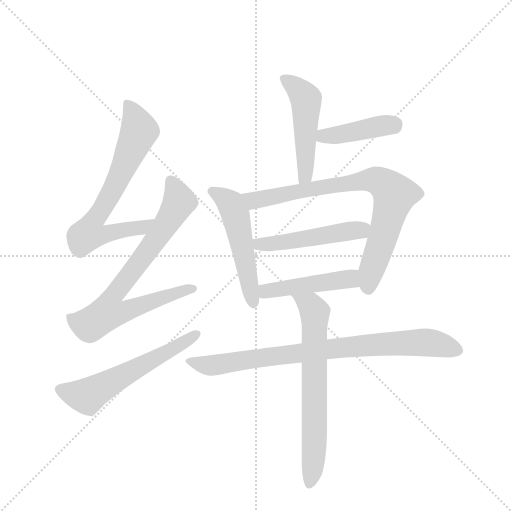
t = 0.00 s
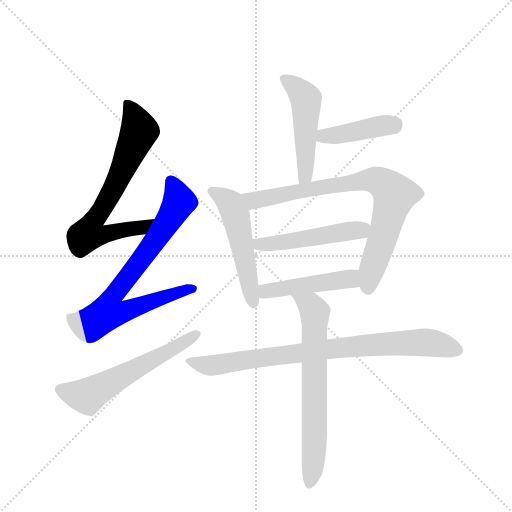
t = 1.69 s
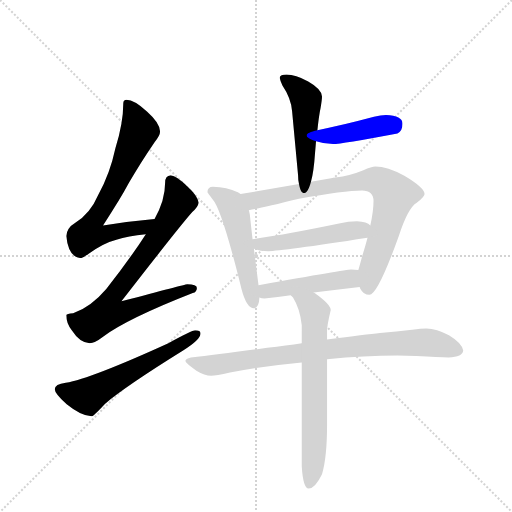
t = 3.38 s
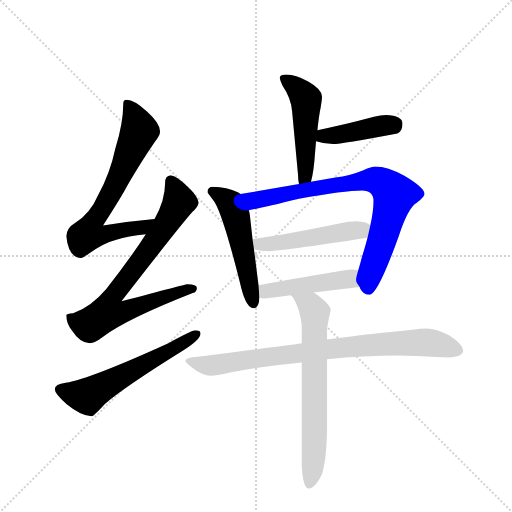
t = 5.08 s
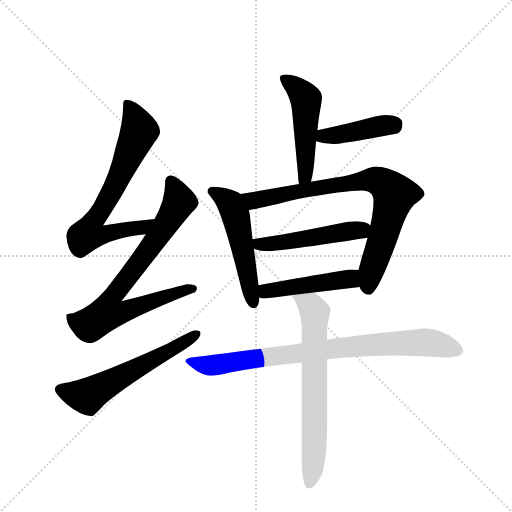
t = 6.77 s
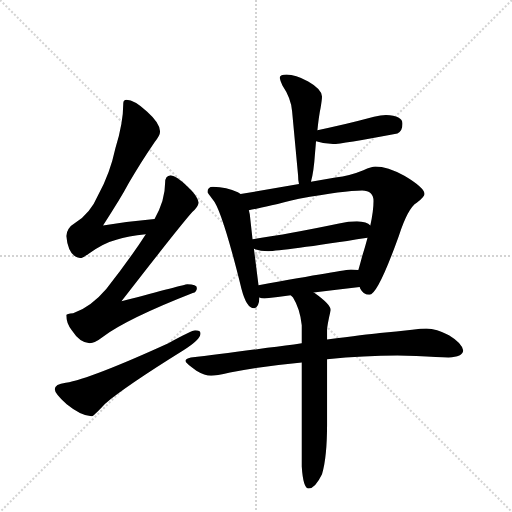
t = 8.46 s

The animated SVG that drew these frames (rendered in a browser with its animation timeline set to each time). Animation: 11 CSS @keyframes rules; one cycle of 8.46 s.

<svg version="1.1" viewBox="0 0 1024 1024" xmlns="http://www.w3.org/2000/svg">
  <g stroke="lightgray" stroke-dasharray="1,1" stroke-width="1" transform="scale(4, 4)">
    <line x1="0" y1="0" x2="256" y2="256"></line>
    <line x1="256" y1="0" x2="0" y2="256"></line>
    <line x1="128" y1="0" x2="128" y2="256"></line>
    <line x1="0" y1="128" x2="256" y2="128"></line>
  </g>
  <g transform="scale(0.92, -0.92) translate(60, -900)">
    <style type="text/css">
      
        @keyframes keyframes0 {
          from {
            stroke: blue;
            stroke-dashoffset: 712;
            stroke-width: 128;
          }
          70% {
            animation-timing-function: step-end;
            stroke: blue;
            stroke-dashoffset: 0;
            stroke-width: 128;
          }
          to {
            stroke: black;
            stroke-width: 1024;
          }
        }
        #make-me-a-hanzi-animation-0 {
          animation: keyframes0 0.8294270833333334s both;
          animation-delay: 0s;
          animation-timing-function: linear;
        }
      
        @keyframes keyframes1 {
          from {
            stroke: blue;
            stroke-dashoffset: 782;
            stroke-width: 128;
          }
          72% {
            animation-timing-function: step-end;
            stroke: blue;
            stroke-dashoffset: 0;
            stroke-width: 128;
          }
          to {
            stroke: black;
            stroke-width: 1024;
          }
        }
        #make-me-a-hanzi-animation-1 {
          animation: keyframes1 0.8863932291666666s both;
          animation-delay: 0.8294270833333334s;
          animation-timing-function: linear;
        }
      
        @keyframes keyframes2 {
          from {
            stroke: blue;
            stroke-dashoffset: 591;
            stroke-width: 128;
          }
          66% {
            animation-timing-function: step-end;
            stroke: blue;
            stroke-dashoffset: 0;
            stroke-width: 128;
          }
          to {
            stroke: black;
            stroke-width: 1024;
          }
        }
        #make-me-a-hanzi-animation-2 {
          animation: keyframes2 0.73095703125s both;
          animation-delay: 1.7158203125s;
          animation-timing-function: linear;
        }
      
        @keyframes keyframes3 {
          from {
            stroke: blue;
            stroke-dashoffset: 504;
            stroke-width: 128;
          }
          62% {
            animation-timing-function: step-end;
            stroke: blue;
            stroke-dashoffset: 0;
            stroke-width: 128;
          }
          to {
            stroke: black;
            stroke-width: 1024;
          }
        }
        #make-me-a-hanzi-animation-3 {
          animation: keyframes3 0.66015625s both;
          animation-delay: 2.44677734375s;
          animation-timing-function: linear;
        }
      
        @keyframes keyframes4 {
          from {
            stroke: blue;
            stroke-dashoffset: 422;
            stroke-width: 128;
          }
          58% {
            animation-timing-function: step-end;
            stroke: blue;
            stroke-dashoffset: 0;
            stroke-width: 128;
          }
          to {
            stroke: black;
            stroke-width: 1024;
          }
        }
        #make-me-a-hanzi-animation-4 {
          animation: keyframes4 0.5934244791666666s both;
          animation-delay: 3.10693359375s;
          animation-timing-function: linear;
        }
      
        @keyframes keyframes5 {
          from {
            stroke: blue;
            stroke-dashoffset: 529;
            stroke-width: 128;
          }
          63% {
            animation-timing-function: step-end;
            stroke: blue;
            stroke-dashoffset: 0;
            stroke-width: 128;
          }
          to {
            stroke: black;
            stroke-width: 1024;
          }
        }
        #make-me-a-hanzi-animation-5 {
          animation: keyframes5 0.6805013020833334s both;
          animation-delay: 3.7003580729166665s;
          animation-timing-function: linear;
        }
      
        @keyframes keyframes6 {
          from {
            stroke: blue;
            stroke-dashoffset: 813;
            stroke-width: 128;
          }
          73% {
            animation-timing-function: step-end;
            stroke: blue;
            stroke-dashoffset: 0;
            stroke-width: 128;
          }
          to {
            stroke: black;
            stroke-width: 1024;
          }
        }
        #make-me-a-hanzi-animation-6 {
          animation: keyframes6 0.91162109375s both;
          animation-delay: 4.380859375s;
          animation-timing-function: linear;
        }
      
        @keyframes keyframes7 {
          from {
            stroke: blue;
            stroke-dashoffset: 501;
            stroke-width: 128;
          }
          62% {
            animation-timing-function: step-end;
            stroke: blue;
            stroke-dashoffset: 0;
            stroke-width: 128;
          }
          to {
            stroke: black;
            stroke-width: 1024;
          }
        }
        #make-me-a-hanzi-animation-7 {
          animation: keyframes7 0.65771484375s both;
          animation-delay: 5.29248046875s;
          animation-timing-function: linear;
        }
      
        @keyframes keyframes8 {
          from {
            stroke: blue;
            stroke-dashoffset: 470;
            stroke-width: 128;
          }
          60% {
            animation-timing-function: step-end;
            stroke: blue;
            stroke-dashoffset: 0;
            stroke-width: 128;
          }
          to {
            stroke: black;
            stroke-width: 1024;
          }
        }
        #make-me-a-hanzi-animation-8 {
          animation: keyframes8 0.6324869791666666s both;
          animation-delay: 5.9501953125s;
          animation-timing-function: linear;
        }
      
        @keyframes keyframes9 {
          from {
            stroke: blue;
            stroke-dashoffset: 846;
            stroke-width: 128;
          }
          73% {
            animation-timing-function: step-end;
            stroke: blue;
            stroke-dashoffset: 0;
            stroke-width: 128;
          }
          to {
            stroke: black;
            stroke-width: 1024;
          }
        }
        #make-me-a-hanzi-animation-9 {
          animation: keyframes9 0.9384765625s both;
          animation-delay: 6.582682291666667s;
          animation-timing-function: linear;
        }
      
        @keyframes keyframes10 {
          from {
            stroke: blue;
            stroke-dashoffset: 680;
            stroke-width: 128;
          }
          69% {
            animation-timing-function: step-end;
            stroke: blue;
            stroke-dashoffset: 0;
            stroke-width: 128;
          }
          to {
            stroke: black;
            stroke-width: 1024;
          }
        }
        #make-me-a-hanzi-animation-10 {
          animation: keyframes10 0.8033854166666666s both;
          animation-delay: 7.521158854166667s;
          animation-timing-function: linear;
        }
      
    </style>
    
      <path d="M 276 424 Q 220 419 164 410 Q 202 468 220 502 Q 244 544 276 591 Q 288 605 288 614 Q 288 632 260 657 Q 232 683 215 683 Q 208 683 208 675 Q 208 633 191 578 Q 179 522 154 477 Q 136 435 103 415 Q 86 405 84 387 Q 89 340 116 339 Q 120 339 132 348 Q 165 372 193 379 Q 218 387 257 391 C 287 394 306 427 276 424 Z" fill="lightgray"></path>
    
      <path d="M 311 519 Q 299 518 299 503 Q 299 464 276 424 L 257 391 Q 221 335 171 272 Q 138 233 99 219 Q 85 218 84 215 Q 84 197 96 182 Q 114 154 135 154 Q 146 154 164 168 Q 216 207 359 263 Q 368 265 368 274 Q 368 282 347 282 Q 341 281 204 245 Q 328 405 358 439 Q 370 449 372 459 Q 370 474 348 494 Q 324 518 311 519 Z" fill="lightgray"></path>
    
      <path d="M 364 182 Q 358 182 306 154 Q 137 77 83 68 Q 59 65 59 54 Q 59 45 85 21 Q 117 -5 139 -5 Q 143 -5 168 22 Q 211 59 338 138 Q 376 162 376 175 Q 376 182 364 182 Z" fill="lightgray"></path>
    
      <path d="M 616 505 Q 622 525 625 569 Q 626 580 627 593 L 630 617 Q 633 647 637 666 Q 640 683 640 690 Q 640 706 610 723 Q 582 738 563 738 Q 549 738 548 731 Q 549 725 554 714 Q 573 686 575 658 L 588 519 Q 588 508 590 500 C 595 470 609 476 616 505 Z" fill="lightgray"></path>
    
      <path d="M 627 593 Q 645 587 664 587 Q 682 587 804 610 Q 815 615 815 631 Q 815 649 779 650 Q 768 650 753 646 Q 682 627 630 617 C 601 611 598 602 627 593 Z" fill="lightgray"></path>
    
      <path d="M 463 478 Q 461 480 457 482 Q 433 493 403 494 Q 391 494 391 482 Q 392 480 402 467 Q 422 446 465 272 Q 476 230 492 230 Q 503 230 504 253 L 502 280 L 492 359 L 489 380 L 483 434 Q 482 439 481 443 L 463 478 Z" fill="lightgray"></path>
    
      <path d="M 756 538 Q 748 538 730 530 Q 701 518 669 514 L 616 505 L 590 500 L 463 478 C 433 473 452 437 481 443 Q 504 447 590 468 Q 689 486 727 486 Q 752 486 752 463 Q 752 441 745 410 L 739 383 Q 734 364 727 342 Q 722 323 719 313 C 712 289 712 289 722 276 Q 722 275 723 273 Q 730 259 743 259 Q 761 259 807 387 Q 827 448 846 459 Q 863 472 863 478 Q 863 492 819 518 Q 782 538 756 538 Z" fill="lightgray"></path>
    
      <path d="M 492 359 Q 507 354 523 354 Q 552 354 739 383 C 769 388 770 393 745 410 Q 738 418 716 419 Q 698 419 677 414 Q 567 391 489 380 C 459 376 463 367 492 359 Z" fill="lightgray"></path>
    
      <path d="M 504 253 Q 508 251 515 251 Q 544 254 572 258 L 622 264 Q 671 270 722 276 C 752 280 749 310 719 313 Q 712 314 703 314 Q 693 314 502 280 C 472 275 475 260 504 253 Z" fill="lightgray"></path>
    
      <path d="M 596 154 Q 563 149 521 144 Q 416 129 355 123 Q 343 120 343 115 Q 344 110 367 94 Q 385 83 399 83 Q 409 83 440 90 Q 510 104 596 112 L 651 119 Q 733 127 804 127 L 845 126 Q 894 123 915 123 Q 946 124 947 138 Q 944 154 916 171 Q 889 186 867 186 Q 855 186 836 183 Q 802 179 766 176 Q 737 173 651 162 L 596 154 Z" fill="lightgray"></path>
    
      <path d="M 572 258 Q 574 256 577 253 Q 592 229 596 193 L 596 154 L 596 112 L 596 -114 Q 599 -162 611 -162 Q 625 -162 640 -131 Q 651 -94 651 -24 L 651 119 L 651 162 L 651 182 Q 651 192 659 226 Q 659 238 624 263 L 622 264 C 597 281 554 282 572 258 Z" fill="lightgray"></path>
    
    
      <clipPath id="make-me-a-hanzi-clip-0">
        <path d="M 276 424 Q 220 419 164 410 Q 202 468 220 502 Q 244 544 276 591 Q 288 605 288 614 Q 288 632 260 657 Q 232 683 215 683 Q 208 683 208 675 Q 208 633 191 578 Q 179 522 154 477 Q 136 435 103 415 Q 86 405 84 387 Q 89 340 116 339 Q 120 339 132 348 Q 165 372 193 379 Q 218 387 257 391 C 287 394 306 427 276 424 Z"></path>
      </clipPath>
      <path clip-path="url(#make-me-a-hanzi-clip-0)" d="M 218 673 L 243 616 L 196 508 L 144 421 L 133 391 L 153 388 L 247 405 L 269 421" fill="none" id="make-me-a-hanzi-animation-0" stroke-dasharray="584 1168" stroke-linecap="round"></path>
    
      <clipPath id="make-me-a-hanzi-clip-1">
        <path d="M 311 519 Q 299 518 299 503 Q 299 464 276 424 L 257 391 Q 221 335 171 272 Q 138 233 99 219 Q 85 218 84 215 Q 84 197 96 182 Q 114 154 135 154 Q 146 154 164 168 Q 216 207 359 263 Q 368 265 368 274 Q 368 282 347 282 Q 341 281 204 245 Q 328 405 358 439 Q 370 449 372 459 Q 370 474 348 494 Q 324 518 311 519 Z"></path>
      </clipPath>
      <path clip-path="url(#make-me-a-hanzi-clip-1)" d="M 312 506 L 324 480 L 326 453 L 281 382 L 182 251 L 175 232 L 178 220 L 208 222 L 359 272" fill="none" id="make-me-a-hanzi-animation-1" stroke-dasharray="654 1308" stroke-linecap="round"></path>
    
      <clipPath id="make-me-a-hanzi-clip-2">
        <path d="M 364 182 Q 358 182 306 154 Q 137 77 83 68 Q 59 65 59 54 Q 59 45 85 21 Q 117 -5 139 -5 Q 143 -5 168 22 Q 211 59 338 138 Q 376 162 376 175 Q 376 182 364 182 Z"></path>
      </clipPath>
      <path clip-path="url(#make-me-a-hanzi-clip-2)" d="M 69 54 L 112 41 L 133 41 L 367 174" fill="none" id="make-me-a-hanzi-animation-2" stroke-dasharray="463 926" stroke-linecap="round"></path>
    
      <clipPath id="make-me-a-hanzi-clip-3">
        <path d="M 616 505 Q 622 525 625 569 Q 626 580 627 593 L 630 617 Q 633 647 637 666 Q 640 683 640 690 Q 640 706 610 723 Q 582 738 563 738 Q 549 738 548 731 Q 549 725 554 714 Q 573 686 575 658 L 588 519 Q 588 508 590 500 C 595 470 609 476 616 505 Z"></path>
      </clipPath>
      <path clip-path="url(#make-me-a-hanzi-clip-3)" d="M 556 729 L 583 711 L 605 685 L 605 534 L 596 505" fill="none" id="make-me-a-hanzi-animation-3" stroke-dasharray="376 752" stroke-linecap="round"></path>
    
      <clipPath id="make-me-a-hanzi-clip-4">
        <path d="M 627 593 Q 645 587 664 587 Q 682 587 804 610 Q 815 615 815 631 Q 815 649 779 650 Q 768 650 753 646 Q 682 627 630 617 C 601 611 598 602 627 593 Z"></path>
      </clipPath>
      <path clip-path="url(#make-me-a-hanzi-clip-4)" d="M 635 598 L 644 604 L 797 630" fill="none" id="make-me-a-hanzi-animation-4" stroke-dasharray="294 588" stroke-linecap="round"></path>
    
      <clipPath id="make-me-a-hanzi-clip-5">
        <path d="M 463 478 Q 461 480 457 482 Q 433 493 403 494 Q 391 494 391 482 Q 392 480 402 467 Q 422 446 465 272 Q 476 230 492 230 Q 503 230 504 253 L 502 280 L 492 359 L 489 380 L 483 434 Q 482 439 481 443 L 463 478 Z"></path>
      </clipPath>
      <path clip-path="url(#make-me-a-hanzi-clip-5)" d="M 399 484 L 433 464 L 452 432 L 491 240" fill="none" id="make-me-a-hanzi-animation-5" stroke-dasharray="401 802" stroke-linecap="round"></path>
    
      <clipPath id="make-me-a-hanzi-clip-6">
        <path d="M 756 538 Q 748 538 730 530 Q 701 518 669 514 L 616 505 L 590 500 L 463 478 C 433 473 452 437 481 443 Q 504 447 590 468 Q 689 486 727 486 Q 752 486 752 463 Q 752 441 745 410 L 739 383 Q 734 364 727 342 Q 722 323 719 313 C 712 289 712 289 722 276 Q 722 275 723 273 Q 730 259 743 259 Q 761 259 807 387 Q 827 448 846 459 Q 863 472 863 478 Q 863 492 819 518 Q 782 538 756 538 Z"></path>
      </clipPath>
      <path clip-path="url(#make-me-a-hanzi-clip-6)" d="M 471 475 L 492 464 L 730 508 L 759 508 L 774 500 L 797 476 L 746 309 L 741 272" fill="none" id="make-me-a-hanzi-animation-6" stroke-dasharray="685 1370" stroke-linecap="round"></path>
    
      <clipPath id="make-me-a-hanzi-clip-7">
        <path d="M 492 359 Q 507 354 523 354 Q 552 354 739 383 C 769 388 770 393 745 410 Q 738 418 716 419 Q 698 419 677 414 Q 567 391 489 380 C 459 376 463 367 492 359 Z"></path>
      </clipPath>
      <path clip-path="url(#make-me-a-hanzi-clip-7)" d="M 496 376 L 504 368 L 516 368 L 735 405" fill="none" id="make-me-a-hanzi-animation-7" stroke-dasharray="373 746" stroke-linecap="round"></path>
    
      <clipPath id="make-me-a-hanzi-clip-8">
        <path d="M 504 253 Q 508 251 515 251 Q 544 254 572 258 L 622 264 Q 671 270 722 276 C 752 280 749 310 719 313 Q 712 314 703 314 Q 693 314 502 280 C 472 275 475 260 504 253 Z"></path>
      </clipPath>
      <path clip-path="url(#make-me-a-hanzi-clip-8)" d="M 511 260 L 521 268 L 546 273 L 701 293 L 715 306" fill="none" id="make-me-a-hanzi-animation-8" stroke-dasharray="342 684" stroke-linecap="round"></path>
    
      <clipPath id="make-me-a-hanzi-clip-9">
        <path d="M 596 154 Q 563 149 521 144 Q 416 129 355 123 Q 343 120 343 115 Q 344 110 367 94 Q 385 83 399 83 Q 409 83 440 90 Q 510 104 596 112 L 651 119 Q 733 127 804 127 L 845 126 Q 894 123 915 123 Q 946 124 947 138 Q 944 154 916 171 Q 889 186 867 186 Q 855 186 836 183 Q 802 179 766 176 Q 737 173 651 162 L 596 154 Z"></path>
      </clipPath>
      <path clip-path="url(#make-me-a-hanzi-clip-9)" d="M 351 115 L 411 106 L 664 143 L 848 156 L 898 151 L 935 139" fill="none" id="make-me-a-hanzi-animation-9" stroke-dasharray="718 1436" stroke-linecap="round"></path>
    
      <clipPath id="make-me-a-hanzi-clip-10">
        <path d="M 572 258 Q 574 256 577 253 Q 592 229 596 193 L 596 154 L 596 112 L 596 -114 Q 599 -162 611 -162 Q 625 -162 640 -131 Q 651 -94 651 -24 L 651 119 L 651 162 L 651 182 Q 651 192 659 226 Q 659 238 624 263 L 622 264 C 597 281 554 282 572 258 Z"></path>
      </clipPath>
      <path clip-path="url(#make-me-a-hanzi-clip-10)" d="M 586 250 L 616 235 L 625 220 L 623 -83 L 613 -152" fill="none" id="make-me-a-hanzi-animation-10" stroke-dasharray="552 1104" stroke-linecap="round"></path>
    
  </g>
</svg>
